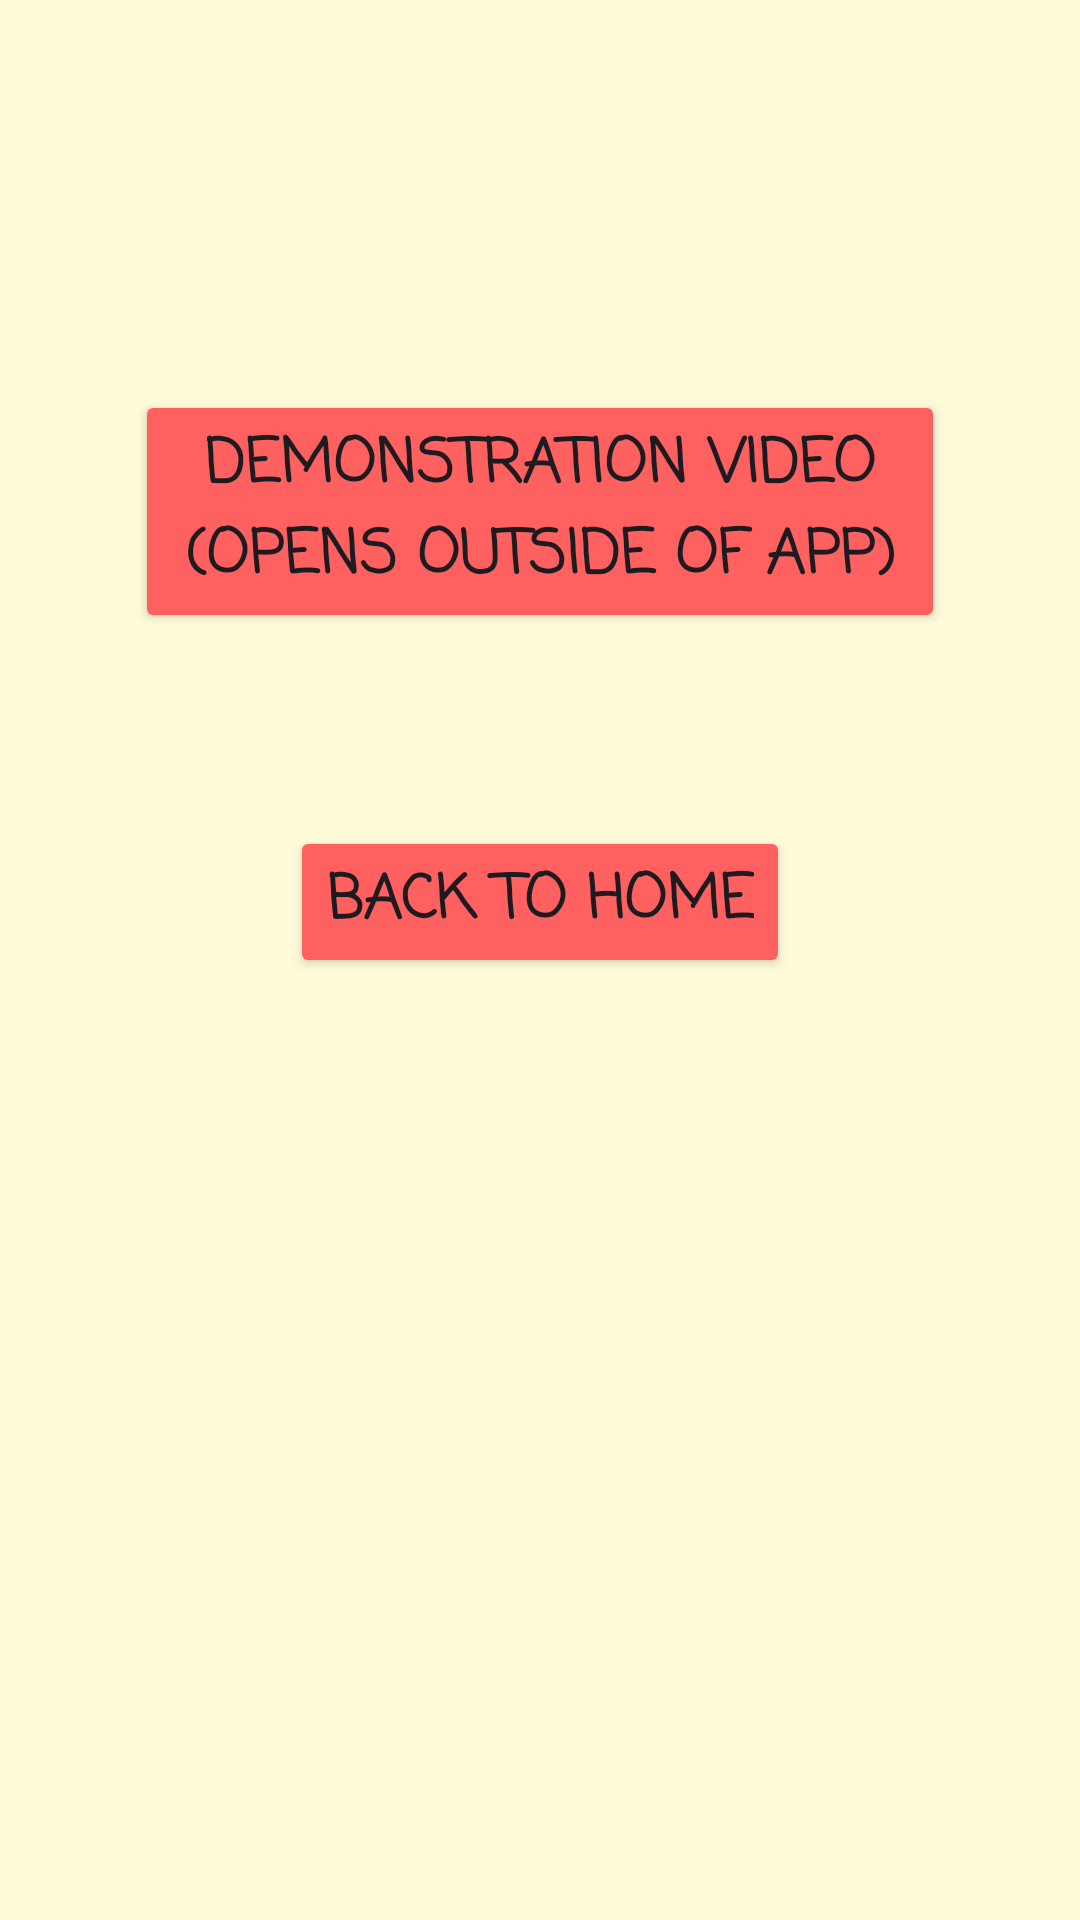

Reconstruct the res/layout file that produces this screen, plus the resources it refers to.
<!-- AndroidManifest.xml: application theme Theme.MealApp -->
<!-- res/layout/activity_second.xml -->
<?xml version="1.0" encoding="utf-8"?>
<LinearLayout xmlns:android="http://schemas.android.com/apk/res/android"
    xmlns:app="http://schemas.android.com/apk/res-auto"
    xmlns:tools="http://schemas.android.com/tools"
    android:orientation="vertical"
    android:layout_width="match_parent"
    android:layout_height="match_parent"
    tools:context="com.mealapp.view.SecondActivity">

<ScrollView
    android:layout_width="match_parent"
    android:layout_height="match_parent">
    <LinearLayout
        android:layout_width="match_parent"
        android:layout_height="wrap_content"
        android:orientation="vertical">

        <TextView
            android:id="@+id/recipe_name"
            android:layout_width="match_parent"
            android:layout_height="wrap_content"
            android:layout_margin="10dp"
            android:layout_marginTop="20dp"
            android:textSize="30sp"
            android:fontFamily="casual"
            app:layout_constraintEnd_toEndOf="parent"
            app:layout_constraintStart_toStartOf="parent"
            app:layout_constraintTop_toTopOf="parent"
            android:textStyle="bold"/>
        <ImageView
            android:id="@+id/imageView"
            android:layout_width="wrap_content"
            android:layout_height="wrap_content"
            android:layout_gravity="center"/>

        <TextView
            android:id="@+id/ingredients"
            android:layout_width="match_parent"
            android:layout_height="wrap_content"
            android:layout_margin="20dp"
            android:layout_marginTop="20dp"
            android:textSize="18sp"
            app:layout_constraintEnd_toEndOf="parent"
            app:layout_constraintStart_toStartOf="parent"
            app:layout_constraintTop_toTopOf="parent" />

        <Button
            android:id="@+id/youtube"
            android:layout_width="wrap_content"
            android:layout_height="match_parent"
            android:layout_marginLeft="45dp"
            android:layout_marginRight="45dp"
            android:backgroundTint="@color/soft_red"
            android:text="Demonstration Video (opens outside of app)"
            android:fontFamily="casual"
            android:textSize="20sp"
            android:textStyle="bold"/>

        <TextView
            android:id="@+id/instructions"
            android:layout_width="match_parent"
            android:layout_height="wrap_content"
            android:layout_marginTop="20dp"
            app:layout_constraintTop_toTopOf="parent"
            app:layout_constraintStart_toStartOf="parent"
            app:layout_constraintEnd_toEndOf="parent"
            android:textSize="18sp"
            android:layout_margin="20dp"
            android:layout_marginBottom="30dp"
            />

        <Button
            android:id="@+id/back"
            android:layout_width="wrap_content"
            android:layout_height="match_parent"
            android:layout_marginLeft="45dp"
            android:layout_marginRight="45dp"
            android:backgroundTint="@color/soft_red"
            android:text="Back to Home"
            android:fontFamily="casual"
            android:textSize="20sp"
            android:textStyle="bold"
            android:layout_marginBottom="30dp"
            android:layout_gravity="center"/>
      </LinearLayout>
    </ScrollView>
</LinearLayout>
<!-- resources referenced by this layout -->
<resources>
  <color name="soft_red">#FF6060</color>
  <style name="Theme.MealApp" parent="Base.Theme.MealApp" />
  <style name="Base.Theme.MealApp" parent="Theme.Material3.DayNight.NoActionBar">
          <item name="android:windowBackground">@color/soft_yellow</item>
          <item name="android:colorPrimary">@color/soft_red</item>
          <item name="android:statusBarColor">@color/soft_red</item>
  
  </style>
  <color name="soft_yellow">#FFFBD9</color>
</resources>
